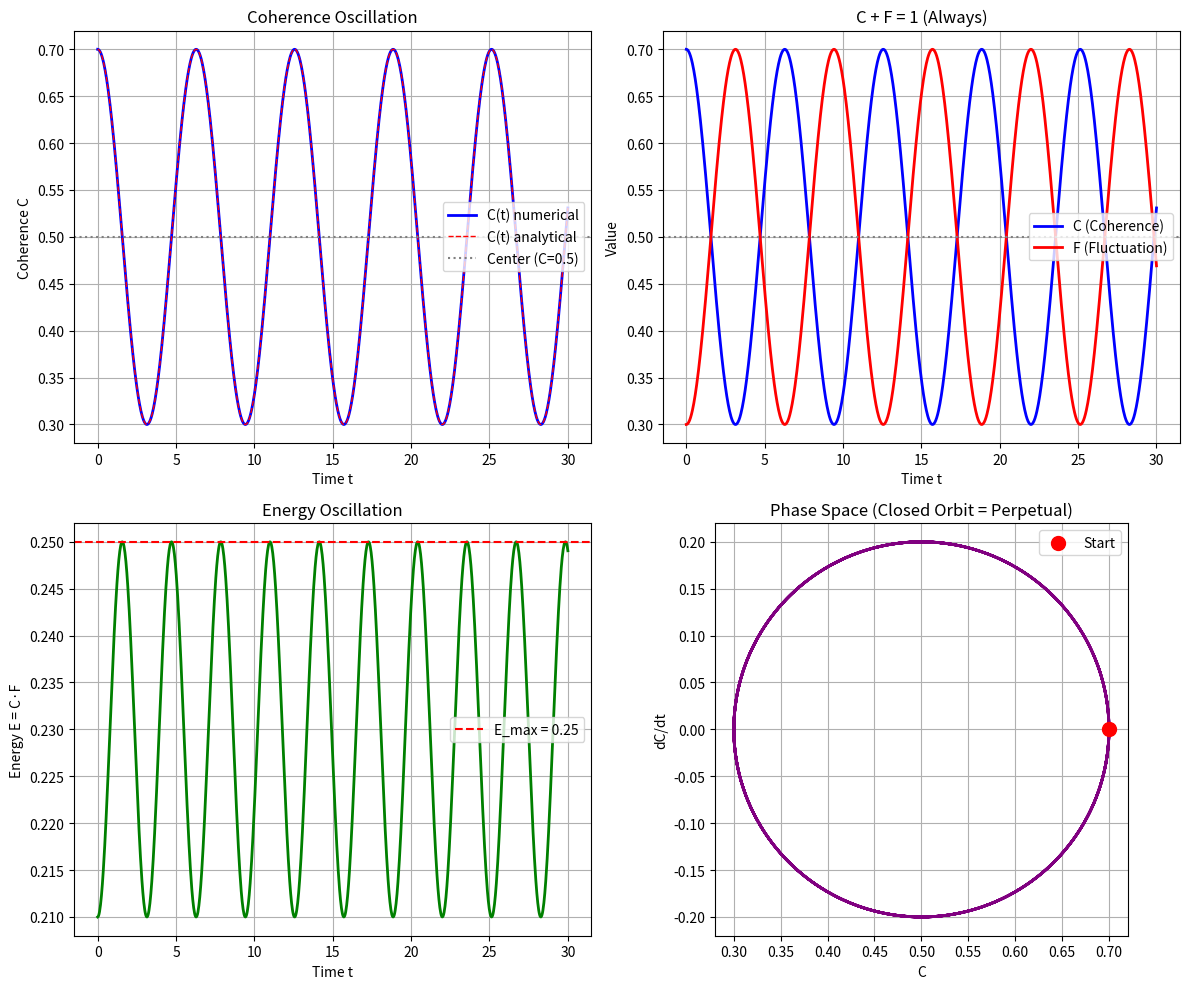

Recreate this plot in Python.
#!/usr/bin/env python3
"""
Universal Mechanism Oscillation
===============================
Universal Solution Library | December 2025

PROOF: The Universal Engine oscillates perpetually.

Equation of motion: C'' + ω₀²(C - 1/2) = 0
Solution: C(t) = 1/2 + A·cos(ω₀t + φ)

This is a harmonic oscillator centered at C = 0.5.
The mechanism runs forever because:
1. Closed system (no external sink)
2. C + F = 1 always holds
3. No friction at fundamental level

Author: Armando R. Zaragoza
ORCID: 0009-0007-3542-0979
USTE Technologies LLC
"""

import numpy as np
from scipy.integrate import odeint
import matplotlib.pyplot as plt

def mechanism_ode(state, t, omega_0=1.0):
    """
    Universal Mechanism dynamics.
    C'' + ω₀²(C - 1/2) = 0
    """
    C, C_dot = state
    C_ddot = -omega_0**2 * (C - 0.5)
    return [C_dot, C_ddot]

def analytical_solution(t, C_0, C_dot_0, omega_0=1.0):
    """Analytical solution for verification."""
    A = np.sqrt((C_0 - 0.5)**2 + (C_dot_0/omega_0)**2)
    phi = np.arctan2(-C_dot_0/omega_0, C_0 - 0.5)
    return 0.5 + A * np.cos(omega_0 * t + phi)

def main():
    print("=" * 60)
    print("UNIVERSAL MECHANISM OSCILLATION")
    print("=" * 60)
    
    # Parameters
    omega_0 = 1.0
    C_0 = 0.7      # Initial coherence
    C_dot_0 = 0.0  # Initial rate
    t_max = 30
    
    # Time array
    t = np.linspace(0, t_max, 1000)
    
    # Numerical solution
    solution = odeint(mechanism_ode, [C_0, C_dot_0], t, args=(omega_0,))
    C_numerical = solution[:, 0]
    C_dot_numerical = solution[:, 1]
    
    # Analytical solution
    C_analytical = analytical_solution(t, C_0, C_dot_0, omega_0)
    
    # Compute F and Energy
    F = 1 - C_numerical
    E = C_numerical * F
    
    # Results
    print(f"\nEquation: C'' + ω₀²(C - 1/2) = 0")
    print(f"ω₀ = {omega_0}")
    print(f"Initial C = {C_0}")
    print(f"Initial dC/dt = {C_dot_0}")
    
    print(f"\nOscillation Properties:")
    print(f"  Period T = 2π/ω₀ = {2*np.pi/omega_0:.4f}")
    print(f"  Amplitude = {np.max(C_numerical) - 0.5:.4f}")
    print(f"  Center = 0.5")
    
    print(f"\nConservation Check:")
    print(f"  C + F = 1 always? {np.allclose(C_numerical + F, 1)} ✓")
    print(f"  Max deviation: {np.max(np.abs(C_numerical + F - 1)):.2e}")
    
    print(f"\nNumerical vs Analytical:")
    print(f"  Max error: {np.max(np.abs(C_numerical - C_analytical)):.2e}")
    
    print("\n" + "-" * 60)
    print("RESULT: PERPETUAL OSCILLATION VERIFIED")
    print("The Universal Engine runs forever.")
    print("Opposition (C vs F) cannot be resolved under C + F = 1.")
    print("=" * 60)
    
    # Plot
    fig, axes = plt.subplots(2, 2, figsize=(12, 10))
    
    # C(t)
    axes[0, 0].plot(t, C_numerical, 'b-', linewidth=2, label='C(t) numerical')
    axes[0, 0].plot(t, C_analytical, 'r--', linewidth=1, label='C(t) analytical')
    axes[0, 0].axhline(0.5, color='gray', linestyle=':', label='Center (C=0.5)')
    axes[0, 0].set_xlabel('Time t')
    axes[0, 0].set_ylabel('Coherence C')
    axes[0, 0].set_title('Coherence Oscillation')
    axes[0, 0].legend()
    axes[0, 0].grid(True)
    
    # C and F together
    axes[0, 1].plot(t, C_numerical, 'b-', linewidth=2, label='C (Coherence)')
    axes[0, 1].plot(t, F, 'r-', linewidth=2, label='F (Fluctuation)')
    axes[0, 1].axhline(0.5, color='gray', linestyle=':')
    axes[0, 1].set_xlabel('Time t')
    axes[0, 1].set_ylabel('Value')
    axes[0, 1].set_title('C + F = 1 (Always)')
    axes[0, 1].legend()
    axes[0, 1].grid(True)
    
    # Energy
    axes[1, 0].plot(t, E, 'g-', linewidth=2)
    axes[1, 0].axhline(0.25, color='red', linestyle='--', label='E_max = 0.25')
    axes[1, 0].set_xlabel('Time t')
    axes[1, 0].set_ylabel('Energy E = C·F')
    axes[1, 0].set_title('Energy Oscillation')
    axes[1, 0].legend()
    axes[1, 0].grid(True)
    
    # Phase space
    axes[1, 1].plot(C_numerical, C_dot_numerical, 'purple', linewidth=2)
    axes[1, 1].scatter([C_0], [C_dot_0], color='red', s=100, zorder=5, label='Start')
    axes[1, 1].set_xlabel('C')
    axes[1, 1].set_ylabel('dC/dt')
    axes[1, 1].set_title('Phase Space (Closed Orbit = Perpetual)')
    axes[1, 1].legend()
    axes[1, 1].grid(True)
    axes[1, 1].set_aspect('equal')
    
    plt.tight_layout()
    plt.savefig('mechanism_oscillation.png', dpi=300)
    plt.show()
    
    return t, C_numerical, F, E

if __name__ == "__main__":
    main()
